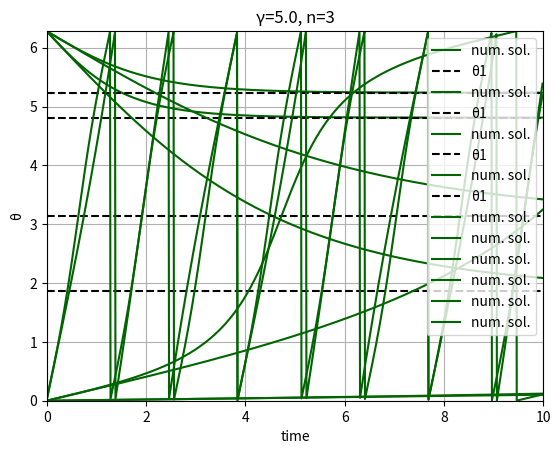

This chart was generated by the following Python code:
import numpy as np
import matplotlib.pyplot as plt


def RK4_step(f, X, dt):
    k1 = dt * f(X)
    k2 = dt * f(X + k1 / 2)
    k3 = dt * f(X + k2 / 2)
    k4 = dt * f(X + k3)

    X_next = X + (k1 + 2 * k2 + 2 * k3 + k4) / 6
    return X_next


def theta_neur_dyn(gamma, n):
    
    def rhs(theta):
        res = gamma - np.cos(theta/n)
        return res

    return rhs


# def normalize_angle(angle):
#     normalized = angle % (2 * np.pi)
#     return normalized


def draw_graph(theta_num, theta_true, t, limits, title, theta_lim=0): 
    x_lims, t_lims = limits
    plt.ylim(x_lims[0], x_lims[1])
    plt.xlim(t_lims[0], t_lims[1])
        
    plt.plot(t, theta_num, 'darkgreen', label='num. sol.')
    # plt.plot(t, theta_true, 'red', label='true sol.')
    
    if theta_lim:
        plt.axhline(y=theta_lim, color='black', linestyle='--', label='\u03B81')
    
    plt.title(f"\u03B3={title[0]}, n={title[1]}")
    plt.xlabel('time', fontsize=10, color='black')
    plt.ylabel('\u03B8', fontsize=10, color='black')
    plt.legend(loc='upper right')
    plt.grid(True)
    
    plt.show()
    
    
def make_graph(gamma, step_count):
    # initial values
    theta0 = 0.
    
    for n in [1, 3]:
        # numerical integration
        rhs = theta_neur_dyn(gamma, n)
        sol = theta0
        
        if n == 3 and 1 < gamma < 1.2:
            step_count *= 2
            
        step_size = 0.01
        arr_sol = np.array([0.] * step_count)
        arr_t = np.array([0.] * step_count)
        
        for k in range(step_count):
            sol = RK4_step(rhs, sol, step_size)
            arr_sol[k] = sol
            arr_t[k] = k * step_size

        theta_true = [0]    # temporary zaglushka
        
        # draw graphs
        norm_arr_sol = np.mod(arr_sol, 2*np.pi)     # [0; 2pi]
        
        if gamma < 1:
            # take neg solution of equation and reduce it to [0, 2pi]:
            theta_lim = 2*np.pi - n * np.acos(gamma)
            
            draw_graph(norm_arr_sol, theta_true, arr_t,
                       [(0, 2*np.pi), (0, step_count*step_size)], [gamma, n],
                       theta_lim=theta_lim)
        else:
            draw_graph(norm_arr_sol, theta_true, arr_t,
                       [(0, 2*np.pi), (0, step_count*step_size)], [gamma, n])


if __name__ == '__main__':
    
    make_graph(0.1, 2000)
    make_graph(0.5, 2000)
    make_graph(1.01, 10000)
    make_graph(1.2, 5000)
    make_graph(5., 1000)
    